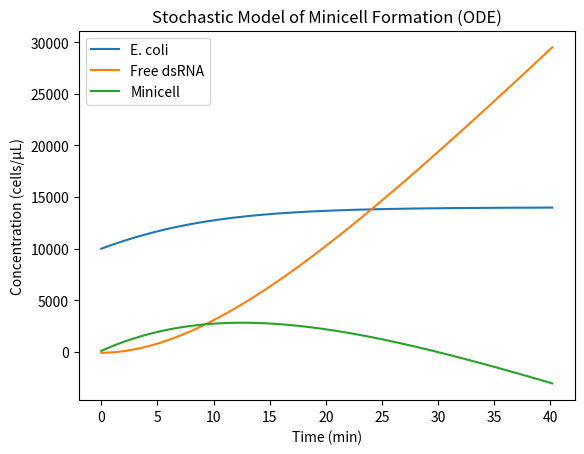

The script that saved this image:
import matplotlib.pyplot as plt
from scipy.integrate import solve_ivp

# ==== ODE System ==== #
# *Note: Defining for modelling dsrna-containing minicell production
# *Cite: Bergstrom et al., 2003; Neofytou, 2017
def mc_prod_system(t, y, ecoli_replicate_rate, ecoli_degrade_rate, ecoli_carrying_capacity, mc_form_rate, dsrna_conversion_factor, dsrna_prod_rate, dsrna_degrade_rate, sirna_prod_rate, sirna_degrade_rate, risc_bind_rate, risc_dissociate_rate, mrna_sil_rate, mrna_degrade_rate, mrna_replenish_rate):
    
    ecoli, mc, dsrna, sirna, risc, target_mrna = y

    # Logistic growth of E. coli population
    ecoli_growth = ecoli_replicate_rate * ecoli * \
        (1 - ecoli / ecoli_carrying_capacity)

    # ODEs for production of dsRNA-containing minicells
    d_ecoli = ecoli_growth - ecoli_degrade_rate * ecoli - mc_form_rate * ecoli
    d_minicell = mc_form_rate * ecoli
    d_dsrna = mc_form_rate * ecoli * dsrna_conversion_factor - \
        dsrna_degrade_rate * dsrna - dsrna_prod_rate * mc

    # ODEs for RNAi mechanisms within plant cells
    d_sirna = sirna_prod_rate - sirna_degrade_rate * \
        sirna - risc_bind_rate * sirna * risc
    d_risc = risc_bind_rate * dsrna - risc_dissociate_rate * risc
    d_target_mrna = mrna_replenish_rate - mrna_degrade_rate * \
        target_mrna - mrna_sil_rate * risc * target_mrna

    return [d_ecoli, d_minicell, d_dsrna, d_sirna, d_risc, d_target_mrna]

# ==== Parameters ==== #
# *Cite: Bergstrom et al., 2003; Voloudakis et al., 2014
ecoli_replicate_rate = 0.2  # 20 cells/min
ecoli_degrade_rate = 0.01  # 1 cell/min
ecoli_carrying_capacity = 20000  # 20k cells  

mc_form_rate = 0.05  # Rate of dsRNA-containing minicell formation (5% of E. coli)
dsrna_conversion_factor = 1.0  # 100 dsRNA/minicell

dsrna_prod_rate = 0.05  # 5% of E. coli
dsrna_degrade_rate = 0.1  # 10% of dsRNA

sirna_prod_rate = 0.05  # 5% of dsRNA
sirna_degrade_rate = 0.02  # 2% of siRNA

risc_bind_rate = 0.3  # Rate of RISC binding to siRNA (30% of siRNA)
risc_dissociate_rate = 0.1  # 10% of RISC

mrna_sil_rate = 0.2  # Rate of gene silencing by RISC (20% of RISC)
mrna_degrade_rate = 0.2  # 20% of mRNA
mrna_replenish_rate = 0.15  # viral (TSWV) mRNA synthesis (15% of mRNA)

# ==== Initial Conditions ==== #
# *Note: Concentrations in cells/µL, excluding E. coli (in #)
# *Cite: Bergstrom et al., 2003; Voloudakis et al., 2014
ecoli_0 = 10000  
mc_0 = 10  
dsrna_0 = 100  
sirna_0 = 0.0 
risc_0 = 0.0 
target_mrna_0 = 10.0 

y0 = [ecoli_0, mc_0, dsrna_0, sirna_0, risc_0, target_mrna_0]
t_span = (0, 100)  # Time span for simulation (1000 min)

# Solve ODE system
sol = solve_ivp(mc_prod_system, t_span, y0, args=(ecoli_replicate_rate, ecoli_degrade_rate, ecoli_carrying_capacity, mc_form_rate, dsrna_conversion_factor,
    dsrna_prod_rate, dsrna_degrade_rate, sirna_prod_rate, sirna_degrade_rate, risc_bind_rate, risc_dissociate_rate, mrna_sil_rate, mrna_degrade_rate, mrna_replenish_rate), vectorized=True, rtol=1e-3, atol=1e-6)

# Calculate free dsRNA (i.e., not in minicells)
free_dsrna = sol.y[1] - sol.y[2]

# ==== Plot Results ==== #
plt.plot(sol.t, sol.y[0], label="E. coli")
plt.plot(sol.t, free_dsrna, label="Free dsRNA")
plt.plot(sol.t, sol.y[2], label="Minicell")
plt.xlabel("Time (min)")
plt.ylabel("Concentration (cells/µL)")
plt.title("Stochastic Model of Minicell Formation (ODE)")
plt.legend()
plt.show()

# ==== References ==== #
# [redacted]
# [redacted]
# [redacted]

